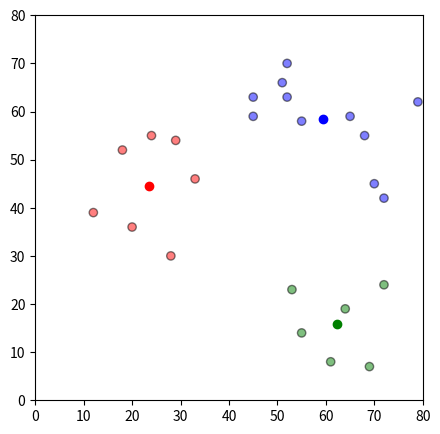

Write the Python code that produced this figure.
# -*- coding: utf-8 -*-
"""
Created on Wed Mar 11 11:37:14 2020

[redacted]
"""

import pandas as pd
import numpy as np
import matplotlib.pyplot as plt


#initialisation 
df = pd.DataFrame({
    'x': [12, 20, 28, 18, 29, 33, 24, 45, 45, 52, 51, 52, 55, 53, 55, 61, 64, 69, 72,72,70,79,68,65],
    'y': [39, 36, 30, 52, 54, 46, 55, 59, 63, 70, 66, 63, 58, 23, 14, 8, 19, 7, 24,42,45,62,55,59]
})  # simple dataset to start of with later this should be replaced for the comumns we have in our big dataset

# this makes sure that the random numbers are the same every time you run it can be deleted when the dataset is found
np.random.seed(200) 

k = 3 #number of centroids
# centroids[i] = [x, y]
centroids = {
    i+1: [np.random.randint(0, 80), np.random.randint(0, 80)]
    for i in range(k)
}

colmap = {1: 'r', 2: 'g', 3: 'b',4:'m'} # so you can see the centroids you just created and can assign this color to the other points

def assignment(df, centroids):
    for i in centroids.keys():
        # sqrt((x1 - x2)^2 - (y1 - y2)^2) euclidian distance 
        df['distance_from_{}'.format(i)] = (
            np.sqrt(
                (df['x'] - centroids[i][0]) ** 2
                + (df['y'] - centroids[i][1]) ** 2
            )
        )
    centroid_distance_cols = ['distance_from_{}'.format(i) for i in centroids.keys()]
    df['closest'] = df.loc[:, centroid_distance_cols].idxmin(axis=1)
    df['closest'] = df['closest'].map(lambda x: int(x.lstrip('distance_from_')))
    df['color'] = df['closest'].map(lambda x: colmap[x])
    return df

df = assignment(df, centroids) #assign it the first time

def update(k): #here you update the centroid location to the mean of all points that were in that cluster so you differentiate even more
    for i in centroids.keys():
        centroids[i][0] = np.mean(df[df['closest'] == i]['x'])
        centroids[i][1] = np.mean(df[df['closest'] == i]['y'])
    return k


while True:
    closest_centroids = df['closest'].copy(deep=True)
    centrouds = update(centroids)
    df=assignment(df,centroids)
    if closest_centroids.equals( df['closest']):
        break

fig = plt.figure(figsize=(5, 5))
plt.scatter(df['x'], df['y'], color=df['color'], alpha=0.5, edgecolor='k')
for i in centroids.keys():
    plt.scatter(*centroids[i], color=colmap[i])
plt.xlim(0, 80)
plt.ylim(0, 80)
plt.show()
